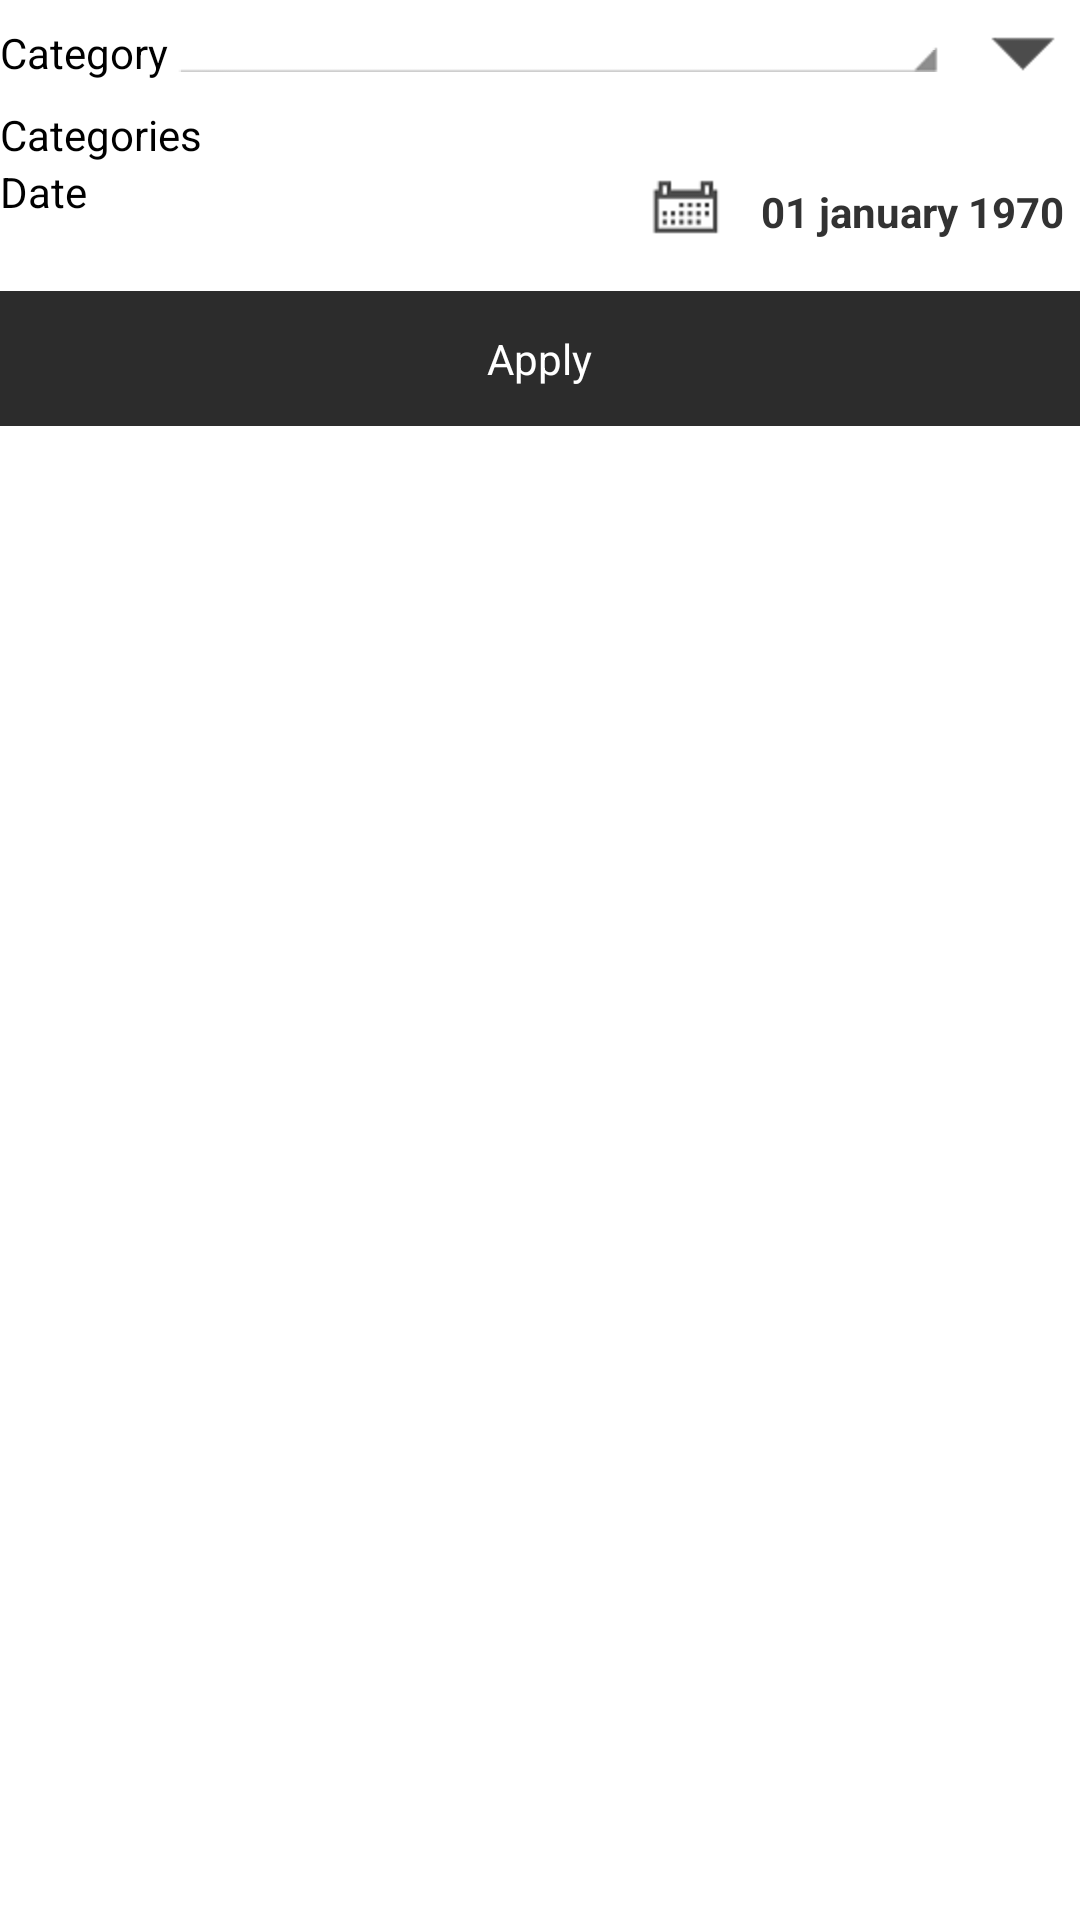

This screen was rendered from an Android layout file. Write that file and the resources it references.
<!-- AndroidManifest.xml: application theme android:Theme.Light.NoTitleBar.Fullscreen -->
<!-- res/layout/filter_consumed_time.xml -->
<?xml version="1.0" encoding="utf-8"?>
<RelativeLayout xmlns:android="http://schemas.android.com/apk/res/android"
    android:layout_width="fill_parent"
    android:layout_height="fill_parent"
    android:background="#ffffff" >

    <LinearLayout
        android:layout_width="fill_parent"
        android:layout_height="wrap_content"
        android:orientation="vertical"
        android:scrollbars="vertical" >

        <LinearLayout
            android:layout_width="fill_parent"
            android:layout_height="wrap_content" >

            <CheckBox
                android:id="@+id/checkBox_category"
                android:layout_width="wrap_content"
                android:layout_height="wrap_content"
                android:button="@drawable/checkbox_selector_flat2"
                android:text="@string/category"
                android:textColor="#000000"
                android:textAppearance="?android:attr/textAppearanceSmall" />

            <Spinner
                android:id="@+id/spinner_category"
                android:layout_width="fill_parent"
                android:layout_height="wrap_content"
                android:layout_weight="1"
                android:background="@drawable/btn_condition_selector"
                android:textAppearance="?android:attr/textAppearanceSmall" />

            <Button
                android:id="@+id/button_category"
                android:layout_width="wrap_content"
                android:layout_height="wrap_content"
                android:background="@drawable/black_triangle" />
        </LinearLayout>

        <TextView
            android:id="@+id/textView_value_category"
            android:layout_width="fill_parent"
            android:layout_height="wrap_content"
            android:layout_span="3"
             android:textColor="#000000"
            android:text="Categories" />

        <LinearLayout
            android:layout_width="fill_parent"
            android:layout_height="wrap_content" >

            <CheckBox
                android:id="@+id/checkBox_date"
                android:layout_width="fill_parent"
                android:layout_height="wrap_content"
                android:layout_weight="1"
                android:button="@drawable/checkbox_selector_flat2"
                android:text="@string/from_layout3"
                 android:textColor="#000000"
                android:textAppearance="?android:attr/textAppearanceSmall" />

            <LinearLayout
                android:layout_width="wrap_content"
                android:layout_height="wrap_content"
                android:layout_gravity="center|left"
                android:layout_marginRight="5sp"
                android:layout_span="3" >

                <Button
                    android:id="@+id/button_date"
                    android:layout_width="wrap_content"
                    android:layout_height="wrap_content"
                    android:layout_gravity="center|right"
                    android:background="@drawable/btn_pickdate" />

                <TextView
                    android:id="@+id/textViewDate"
                    android:layout_width="wrap_content"
                    android:layout_height="wrap_content"
                    android:layout_weight="1"
                    android:layout_gravity="center|right"
                    android:text="01 january 1970"
                    android:textStyle="bold" />
            </LinearLayout>
        </LinearLayout>

        <LinearLayout
            android:id="@+id/layoutapply"
            android:layout_width="fill_parent"
            android:layout_height="45sp"
            android:layout_marginTop="10sp"
            android:layout_weight="1"
            android:background="#2c2c2c"
            android:gravity="center|center" >

            <ImageView
                android:layout_width="wrap_content"
                android:layout_height="wrap_content"
                android:src="@drawable/ic_cab_done_holo_dark" />

            <TextView
                android:layout_width="wrap_content"
                android:layout_height="wrap_content"
                android:layout_centerHorizontal="true"
                android:layout_centerVertical="true"
                android:layout_gravity="center"
                android:gravity="center"
                android:text="@string/from_layout9"
                android:textAppearance="?android:attr/textAppearanceSmall"
                android:textColor="#ffffff" />
        </LinearLayout>
    </LinearLayout>

</RelativeLayout>
<!-- resources referenced by this layout -->
<resources>
  <!-- drawable black_triangle: png bitmap (drawable-hdpi, 3101 bytes) -->
  <!-- drawable btn_condition_selector (drawable) -->
  <?xml version="1.0" encoding="utf-8"?>
  <selector xmlns:android="http://schemas.android.com/apk/res/android">
      <item android:drawable="@drawable/btn_condition2"
            android:state_pressed="true" />
      <item android:drawable="@drawable/btn_condition2"
            android:state_focused="true" /> 
      <item android:drawable="@drawable/btn_condition" />
  </selector>
  <!-- drawable btn_pickdate: png bitmap (drawable-hdpi, 4024 bytes) -->
  <!-- drawable checkbox_selector_flat2 (drawable) -->
  <?xml version="1.0" encoding="utf-8"?>
  <selector xmlns:android="http://schemas.android.com/apk/res/android">
  	<item android:state_checked="true" android:drawable="@drawable/btn_check2_on" />
  	<item android:state_checked="false" android:drawable="@drawable/btn_check2_off" />
  </selector>
  <string name="category">Category</string>
  <string name="from_layout3">Date</string>
  <string name="from_layout9">Apply</string>
</resources>
